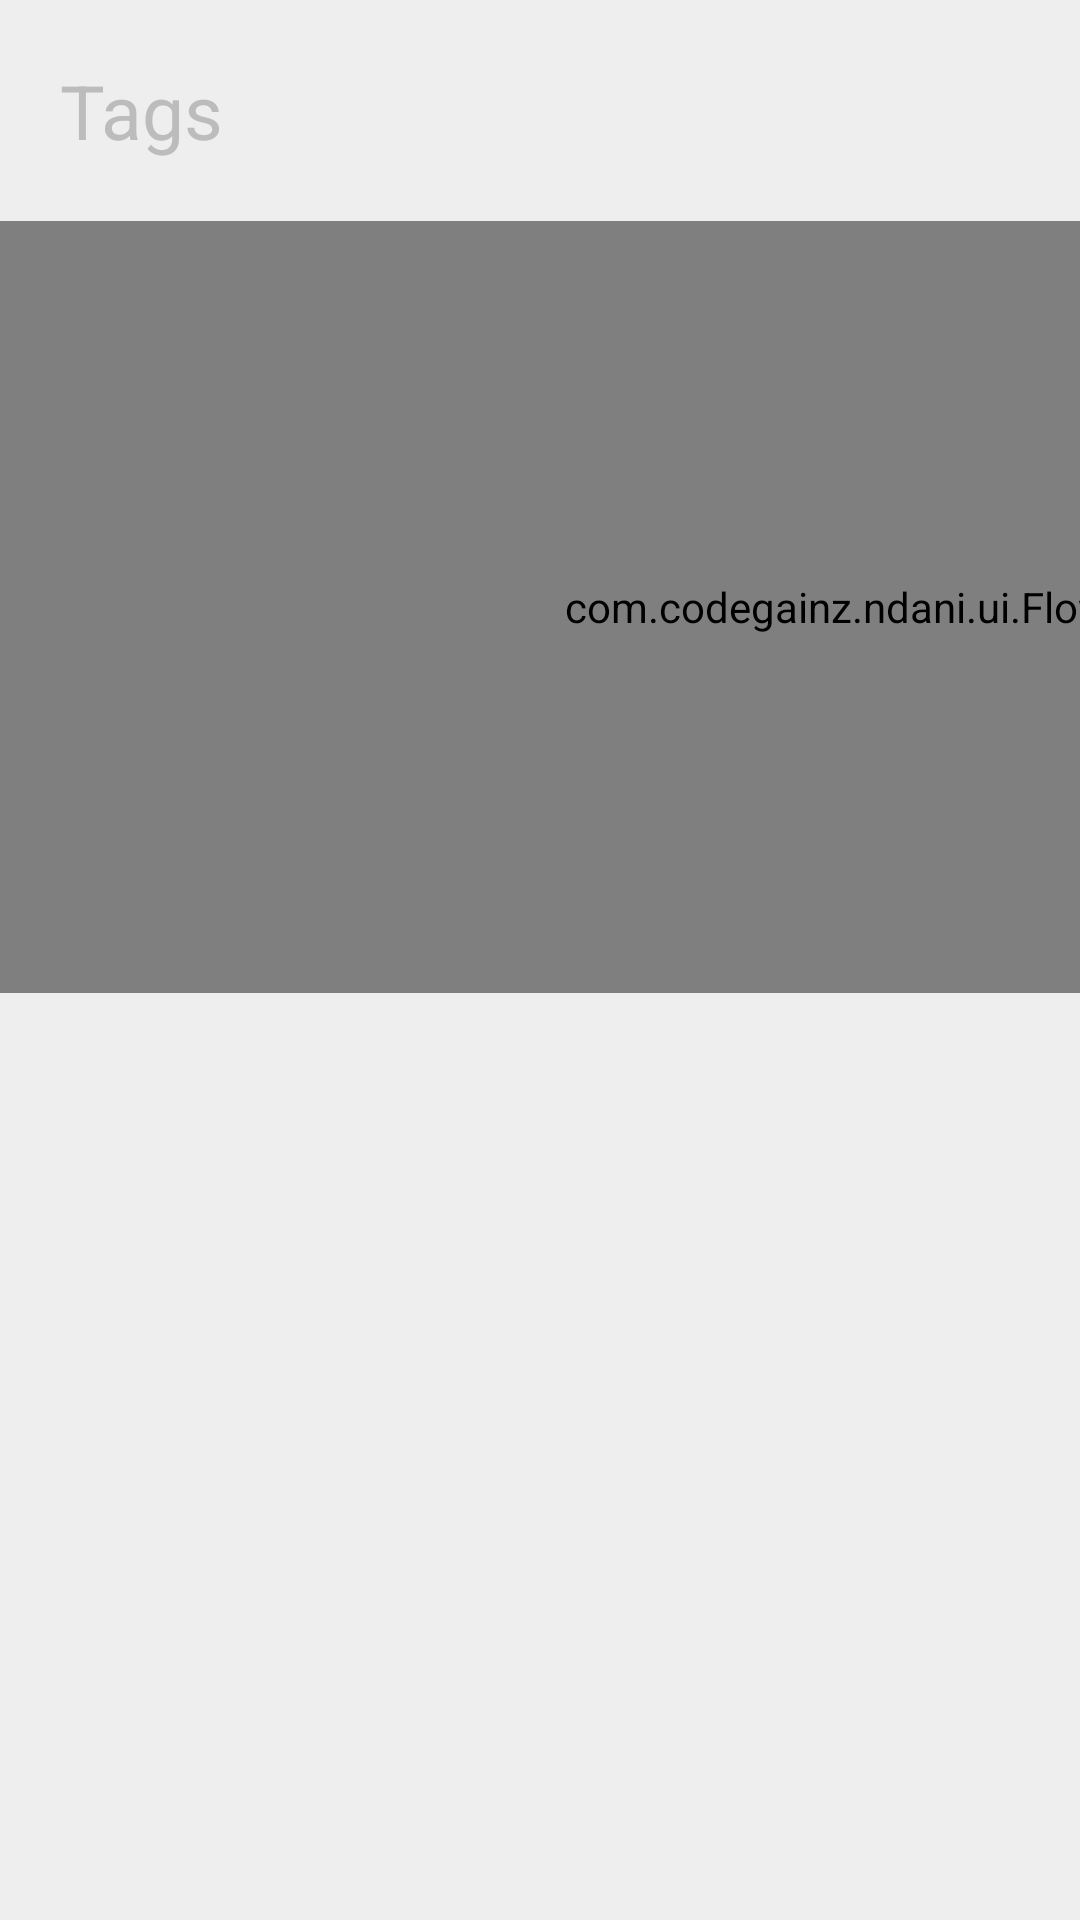

Reconstruct the res/layout file that produces this screen, plus the resources it refers to.
<!-- AndroidManifest.xml: application theme AppTheme -->
<!-- res/layout/fragment_filter_dialog.xml -->
<?xml version="1.0" encoding="utf-8"?>
<FrameLayout xmlns:android="http://schemas.android.com/apk/res/android"
    android:background="#EEEEEE"
    android:layout_width="wrap_content"
    android:layout_height="wrap_content">
    <LinearLayout
        android:orientation="vertical"
        android:layout_width="600dp"
        android:layout_height="400dp"
        >

        <TextView
            android:layout_marginTop="30dp"
            android:layout_margin="20dp"
            android:textSize="25sp"
            android:textColor="#BCBCBC"
            android:text="Tags"
            android:layout_width="wrap_content"
            android:layout_height="wrap_content" />

        <com.codegainz.ndani.ui.FlowLayout
            android:layout_weight="1"
            android:id="@+id/flowLayout"
            android:layout_width="match_parent"
            android:layout_height="0dp"/>

        <LinearLayout
            android:orientation="horizontal"
            android:layout_gravity="end"
            android:layout_width="wrap_content"
            android:layout_height="wrap_content">

            <FrameLayout
                android:id="@+id/filter"
                android:clickable="true"
                android:padding="25dp"
                android:background="?android:attr/selectableItemBackground"
                android:layout_width="wrap_content"
                android:layout_height="wrap_content">

                <TextView
                    android:textColor="#BCBCBC"
                    android:textStyle="bold"
                    android:text="Filter"
                    android:layout_width="wrap_content"
                    android:layout_height="wrap_content" />
            </FrameLayout>
            <FrameLayout
                android:id="@+id/cancel"
                android:clickable="true"
                android:padding="25dp"
                android:background="?android:attr/selectableItemBackground"
                android:layout_width="wrap_content"
                android:layout_height="wrap_content">

                <TextView
                    android:textColor="#BCBCBC"
                    android:text="Cancel"
                    android:layout_width="wrap_content"
                    android:layout_height="wrap_content" />

            </FrameLayout>
        </LinearLayout>
    </LinearLayout>
</FrameLayout>
<!-- resources referenced by this layout -->
<resources>
  <style name="AppTheme" parent="Theme.AppCompat.NoActionBar">
          
          <item name="colorPrimary">@color/colorPrimary</item>
          <item name="colorPrimaryDark">@color/colorPrimaryDark</item>
          <item name="colorAccent">@color/colorAccent</item>
      </style>
  <!-- not gathered from this repository: default colours our renderer supplied (Android Studio template values) -->
  <color name="colorPrimary">#FF6200EE</color>
  <color name="colorPrimaryDark">#FF3700B3</color>
  <color name="colorAccent">#FF03DAC5</color>
</resources>
